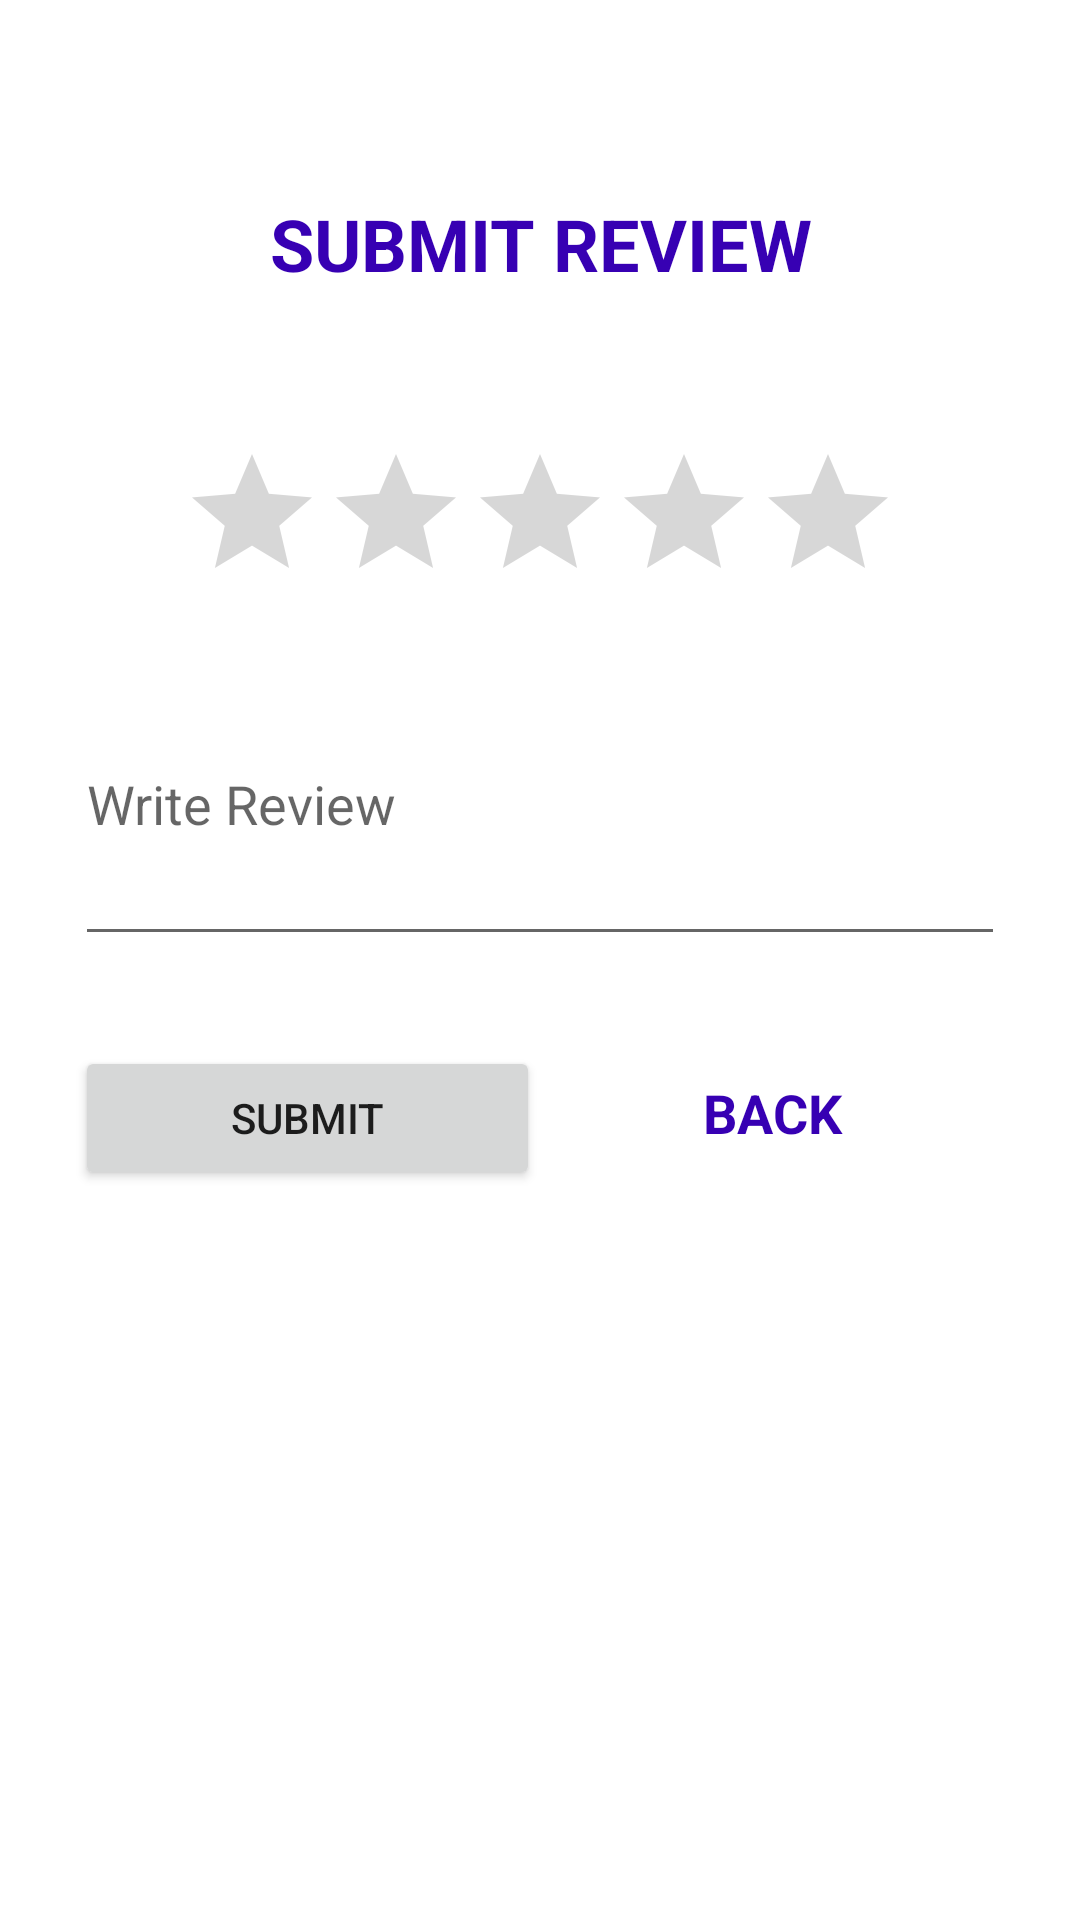

Here is an Android app screen rendered from its layout file. Give the layout XML and the strings, colors and styles it references.
<!-- AndroidManifest.xml: application theme Theme.BookStoreAppT -->
<!-- res/layout/activity_submit_review.xml -->
<?xml version="1.0" encoding="utf-8"?>
<LinearLayout xmlns:android="http://schemas.android.com/apk/res/android"
    xmlns:app="http://schemas.android.com/apk/res-auto"
    xmlns:tools="http://schemas.android.com/tools"
    android:layout_width="match_parent"
    android:layout_height="match_parent"
    android:orientation="vertical"
    android:padding="15dp"
    android:gravity="center_horizontal"
    tools:context=".Customer.SubmitReview">

    <TextView
        android:layout_width="match_parent"
        android:layout_height="wrap_content"
        android:text="Submit Review"
        android:textStyle="bold"
        android:textAllCaps="true"
        android:textAppearance="@style/TextAppearance.AppCompat.Headline"
        android:textColor="@color/purple_700"
        android:textAlignment="center"
        android:padding="20dp"
        android:layout_margin="30dp"/>

    <RatingBar
        android:id="@+id/ratingBar"
        android:layout_width="wrap_content"
        android:layout_height="wrap_content"
        android:max="5"
        android:numStars="5"
        android:stepSize=".5" />

    <EditText
        android:id="@+id/editReview"
        android:layout_width="match_parent"
        android:layout_height="wrap_content"
        android:layout_margin="10dp"
        android:ems="10"
        android:hint="Write Review"
        android:inputType="textMultiLine"
        android:minLines="4" />

    <LinearLayout
        android:layout_width="match_parent"
        android:layout_height="wrap_content"
        android:orientation="horizontal"
        android:padding="10sp"
        android:layout_marginTop="10sp">

        <Button
            android:id="@+id/btnSave"
            android:layout_width="match_parent"
            android:layout_height="wrap_content"
            android:text="Submit"
            android:layout_weight="1"/>

        <TextView
            android:id="@+id/textBack"
            android:layout_width="match_parent"
            android:layout_height="wrap_content"
            android:text="Back"
            android:textAllCaps="true"
            android:textSize="18sp"
            android:padding="5sp"
            android:textStyle="bold"
            android:textColor="@color/purple_700"
            android:textAlignment="center"
            android:layout_weight="1"/>
    </LinearLayout>
</LinearLayout>
<!-- resources referenced by this layout -->
<resources>
  <style name="Theme.BookStoreAppT" parent="Theme.MaterialComponents.DayNight.DarkActionBar">
          
          <item name="colorPrimary">@color/purple_500</item>
          <item name="colorPrimaryVariant">@color/purple_700</item>
          <item name="colorOnPrimary">@color/white</item>
          
          <item name="colorSecondary">@color/teal_200</item>
          <item name="colorSecondaryVariant">@color/teal_700</item>
          <item name="colorOnSecondary">@color/black</item>
          
          <item name="android:statusBarColor" tools:targetApi="l">?attr/colorPrimaryVariant</item>
          
      </style>
  <!-- not gathered from this repository: default colours our renderer supplied (Android Studio template values) -->
  <color name="purple_500">#FF6200EE</color>
  <color name="purple_700">#FF3700B3</color>
  <color name="teal_200">#FF03DAC5</color>
  <color name="teal_700">#FF018786</color>
  <color name="black">#FF000000</color>
  <color name="white">#FFFFFFFF</color>
</resources>
